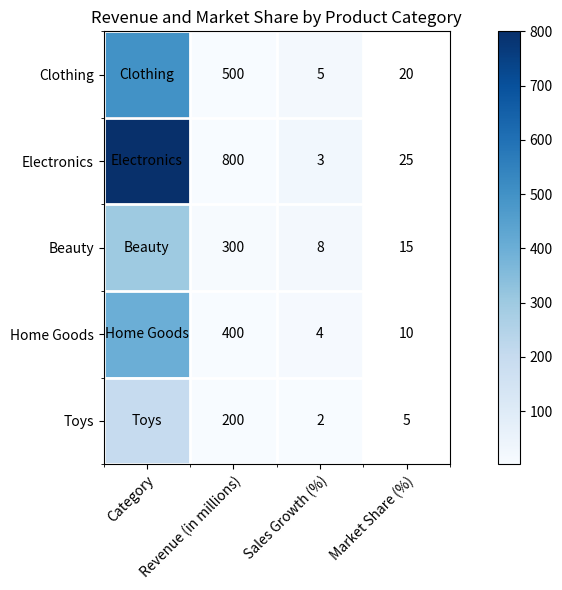

This figure's Python source: (Note: this script raises an exception after producing the figure.)

# Import modules
import matplotlib.pyplot as plt
import numpy as np
import pandas as pd

# Create dataframe
data = {'Category': ['Clothing', 'Electronics', 'Beauty', 'Home Goods', 'Toys'],
        'Revenue (in millions)': [500, 800, 300, 400, 200],
        'Sales Growth (%)': [5, 3, 8, 4, 2],
        'Market Share (%)': [20, 25, 15, 10, 5]}
df = pd.DataFrame(data)

# Set figure size
fig, ax = plt.subplots(figsize=(10, 6))

# Create heatmap
heatmap = ax.imshow(df[['Revenue (in millions)', 'Sales Growth (%)', 'Market Share (%)']], cmap='Blues')

# Add colorbar
plt.colorbar(heatmap)

# Set x and y tick labels
ax.set_xticks(np.arange(len(df.columns)))
ax.set_xticklabels(df.columns, rotation=45, ha='right', rotation_mode='anchor')
ax.set_yticks(np.arange(len(df['Category'])))
ax.set_yticklabels(df['Category'])

# Set tick labels in the center of each cell
ax.set_xticks(np.arange(len(df.columns) + 1) - 0.5, minor=True)
ax.set_yticks(np.arange(len(df['Category']) + 1) - 0.5, minor=True)
ax.grid(which='minor', color='white', linestyle='-', linewidth=2)

# Add labels to each cell
for i in range(len(df['Category'])):
    for j in range(len(df.columns)):
        text = ax.text(j, i, df.iloc[i, j], ha='center', va='center')

# Set title
ax.set_title('Revenue and Market Share by Product Category')

# Automatically resize and save image
plt.tight_layout()
plt.savefig('output/final/heatmap/png/20231228-131639_3.png', bbox_inches='tight')

# Clear current image state
plt.clf()
